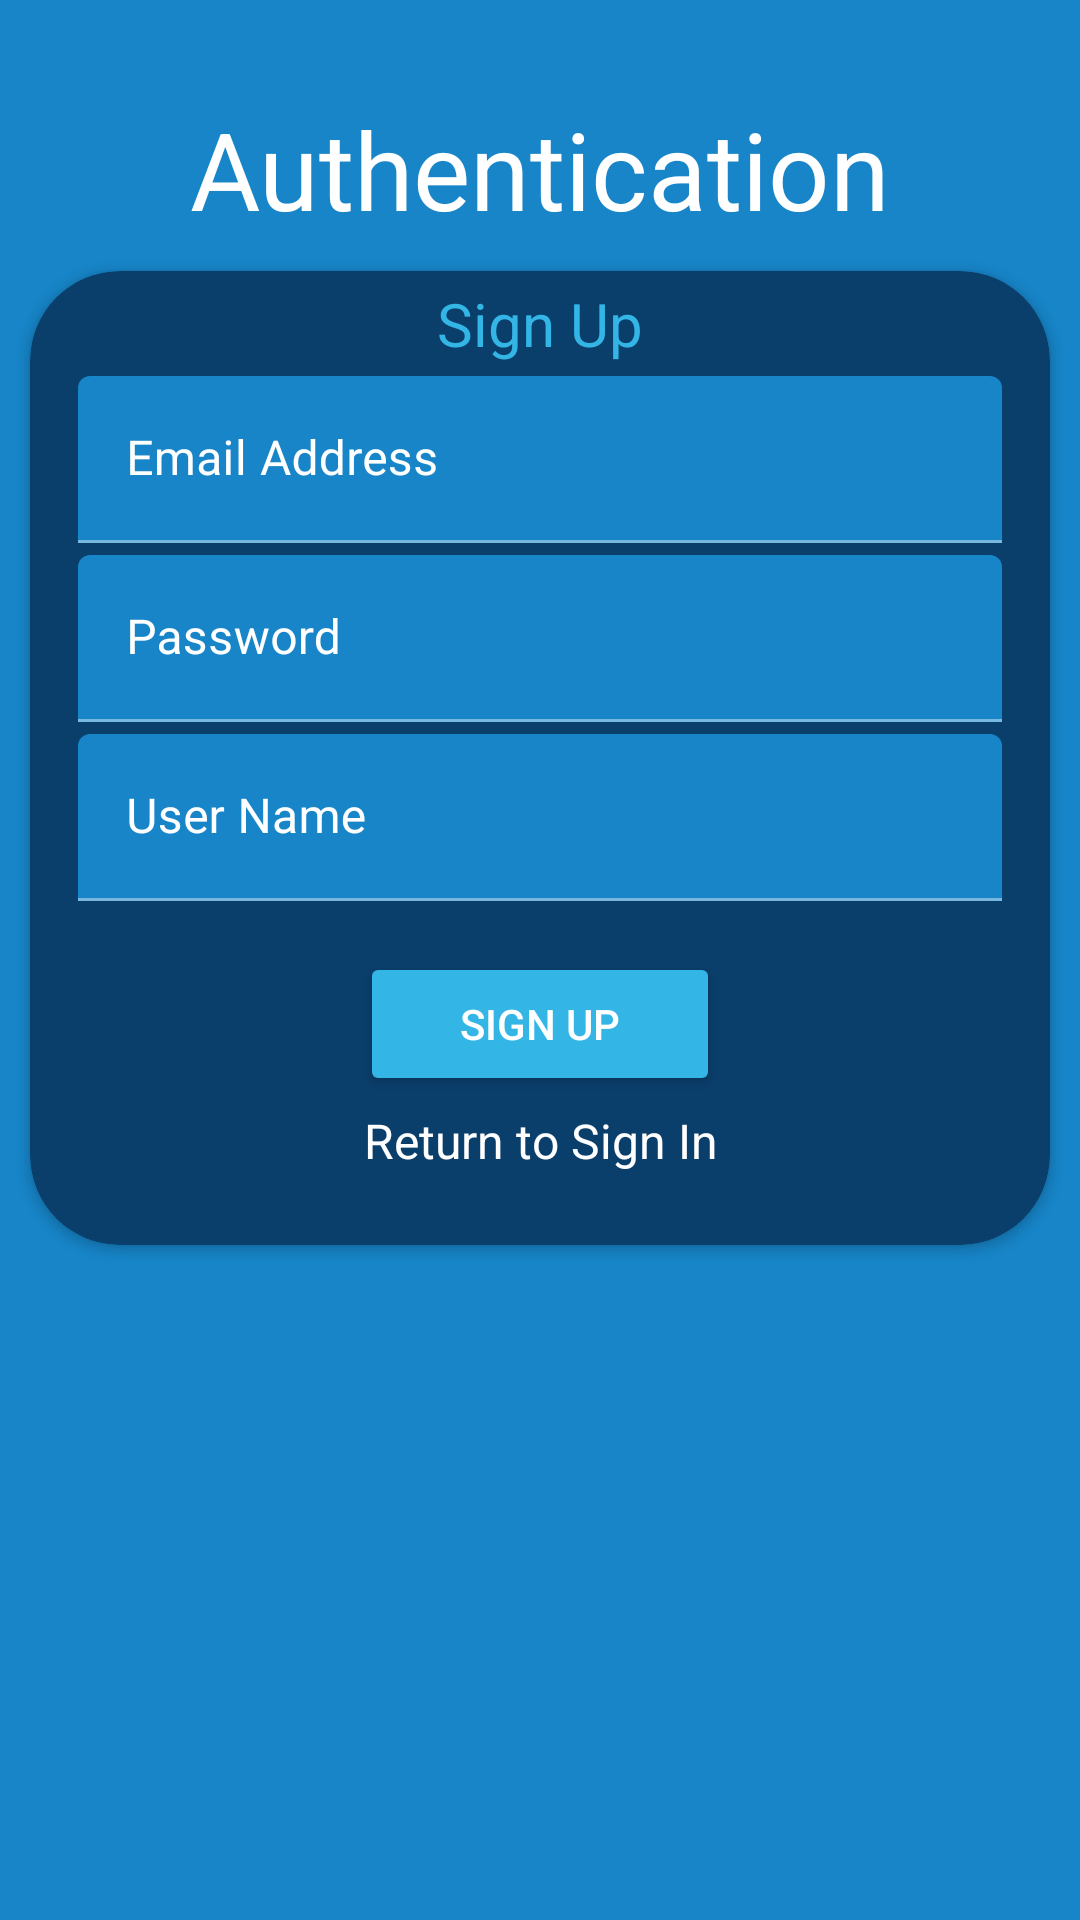

Layout XML and referenced resources for this Android screen:
<!-- AndroidManifest.xml: application theme AppTheme -->
<!-- res/layout/activity_sign_up.xml -->
<?xml version="1.0" encoding="utf-8"?>
<layout
    xmlns:android="http://schemas.android.com/apk/res/android"
    xmlns:app="http://schemas.android.com/apk/res-auto"
    xmlns:tools="http://schemas.android.com/tools">

<androidx.constraintlayout.widget.ConstraintLayout

    android:layout_width="match_parent"
    android:layout_height="match_parent"
    android:background="@color/item_color"
    tools:context=".view.activity.SignUpActivity">

    <ProgressBar
        android:id="@+id/progressBarSignUp"
        style="?android:attr/progressBarStyleHorizontal"
        android:layout_width="match_parent"
        android:layout_height="wrap_content"
        android:layout_marginTop="16dp"
        android:indeterminate="true"
        android:visibility="invisible"
        app:layout_constraintEnd_toEndOf="parent"
        app:layout_constraintHorizontal_bias="1.0"
        app:layout_constraintStart_toStartOf="parent"
        app:layout_constraintTop_toBottomOf="@+id/cardViewSignUp" />

    <TextView
        android:id="@+id/textView"
        android:layout_width="match_parent"
        android:layout_height="wrap_content"
        android:layout_marginTop="32dp"
        android:text="@string/Authentication"
        android:textAlignment="center"
        android:textColor="@android:color/white"
        android:textSize="36sp"
        app:layout_constraintEnd_toEndOf="parent"
        app:layout_constraintStart_toStartOf="parent"
        app:layout_constraintTop_toTopOf="parent" />

    <androidx.cardview.widget.CardView
        android:id="@+id/cardViewSignUp"
        android:layout_width="match_parent"
        android:layout_height="wrap_content"
        android:layout_margin="10dp"
        android:layout_marginStart="32dp"
        android:layout_marginEnd="32dp"
        app:cardCornerRadius="30dp"
        android:backgroundTint="@color/background_color"
        app:layout_constraintEnd_toEndOf="parent"
        app:layout_constraintStart_toStartOf="parent"
        app:layout_constraintTop_toBottomOf="@+id/textView">

        <RelativeLayout
            android:layout_width="match_parent"
            android:layout_height="wrap_content"
            android:background="@android:color/transparent">

            <TextView
                android:id="@+id/signUpTv"
                android:layout_width="match_parent"
                android:layout_height="wrap_content"
                android:layout_marginTop="4dp"
                android:text="@string/signUp"
                android:textAlignment="center"
                android:textColor="@android:color/holo_blue_light"
                android:textSize="20sp"
                app:layout_constraintEnd_toEndOf="parent"
                app:layout_constraintStart_toStartOf="parent"
                app:layout_constraintTop_toTopOf="parent" />

            <com.google.android.material.textfield.TextInputLayout
                android:id="@+id/emailAddressTILSignUp"
                android:layout_width="match_parent"
                android:layout_height="wrap_content"
                android:layout_marginStart="16dp"
                android:layout_marginTop="4dp"
                android:layout_marginEnd="16dp"
                android:hint="@string/emailAddress"
                app:hintTextColor="@android:color/white"
                android:textAlignment="center"
                android:textColorHint="@android:color/white"
                android:layout_below="@+id/signUpTv">

                <com.google.android.material.textfield.TextInputEditText
                    android:id="@+id/emailAddressEtSignUp"
                    android:layout_width="match_parent"
                    android:layout_height="wrap_content"
                    android:inputType="textEmailAddress"
                    android:backgroundTint="@color/item_color"
                    android:textColor="@android:color/white"/>

            </com.google.android.material.textfield.TextInputLayout>

            <com.google.android.material.textfield.TextInputLayout
                android:id="@+id/passwordTILSignUp"
                android:layout_width="match_parent"
                android:layout_height="wrap_content"
                android:layout_below="@+id/emailAddressTILSignUp"
                android:layout_marginStart="16dp"
                android:layout_marginTop="4dp"
                android:layout_marginEnd="16dp"
                android:hint="@string/password"
                app:hintTextColor="@android:color/white"
                android:textAlignment="center"
                android:textColorHint="@android:color/white">

                <com.google.android.material.textfield.TextInputEditText
                    android:id="@+id/passwordEtSignUp"
                    android:layout_width="match_parent"
                    android:layout_height="wrap_content"
                    android:inputType="numberPassword"
                    android:backgroundTint="@color/item_color"
                    android:textColor="@android:color/white"/>

            </com.google.android.material.textfield.TextInputLayout>

            <com.google.android.material.textfield.TextInputLayout
                android:id="@+id/userNameTILSignUp"
                android:layout_width="match_parent"
                android:layout_height="wrap_content"
                android:layout_below="@+id/passwordTILSignUp"
                android:layout_marginStart="16dp"
                android:layout_marginTop="4dp"
                android:layout_marginEnd="16dp"
                android:layout_marginBottom="16dp"
                android:hint="@string/userName"
                app:hintTextColor="@android:color/white"
                android:textAlignment="center"
                android:textColorHint="@android:color/white">

                <com.google.android.material.textfield.TextInputEditText
                    android:id="@+id/userNameEtSignUp"
                    android:layout_width="match_parent"
                    android:layout_height="wrap_content"
                    android:inputType="text"
                    android:backgroundTint="@color/item_color"
                    android:textColor="@android:color/white"/>

            </com.google.android.material.textfield.TextInputLayout>

            <Button
                android:id="@+id/signUpBtn"
                android:layout_width="120dp"
                android:layout_height="wrap_content"
                android:layout_below="@+id/userNameTILSignUp"
                android:layout_centerHorizontal="true"
                android:layout_marginTop="1dp"
                android:backgroundTint="@android:color/holo_blue_light"
                android:text="@string/signUp" />

            <TextView
                android:id="@+id/signUpToSignIn"
                android:layout_width="match_parent"
                android:layout_height="wrap_content"
                android:layout_below="@id/signUpBtn"
                android:layout_marginTop="4dp"
                android:layout_marginBottom="24dp"
                android:text="@string/returnToSignIn"
                android:textAlignment="center"
                android:textColor="@android:color/white"
                android:textSize="16sp" />
        </RelativeLayout>
    </androidx.cardview.widget.CardView>

</androidx.constraintlayout.widget.ConstraintLayout>
</layout>
<!-- resources referenced by this layout -->
<resources>
  <color name="background_color">#0A3E6B</color>
  <color name="item_color">#1785C8</color>
  <string name="Authentication">Authentication</string>
  <string name="emailAddress">Email Address</string>
  <string name="password">Password</string>
  <string name="returnToSignIn">Return to Sign In</string>
  <string name="signUp">Sign Up</string>
  <string name="userName">User Name</string>
  <style name="AppTheme" parent="Theme.MaterialComponents.NoActionBar">
          
          <item name="colorPrimary">@color/background_color</item>
          <item name="colorPrimaryDark">@color/item_color</item>
          <item name="colorAccent">@color/editTextColor</item>
      </style>
  <color name="editTextColor">#63BCF3</color>
</resources>
